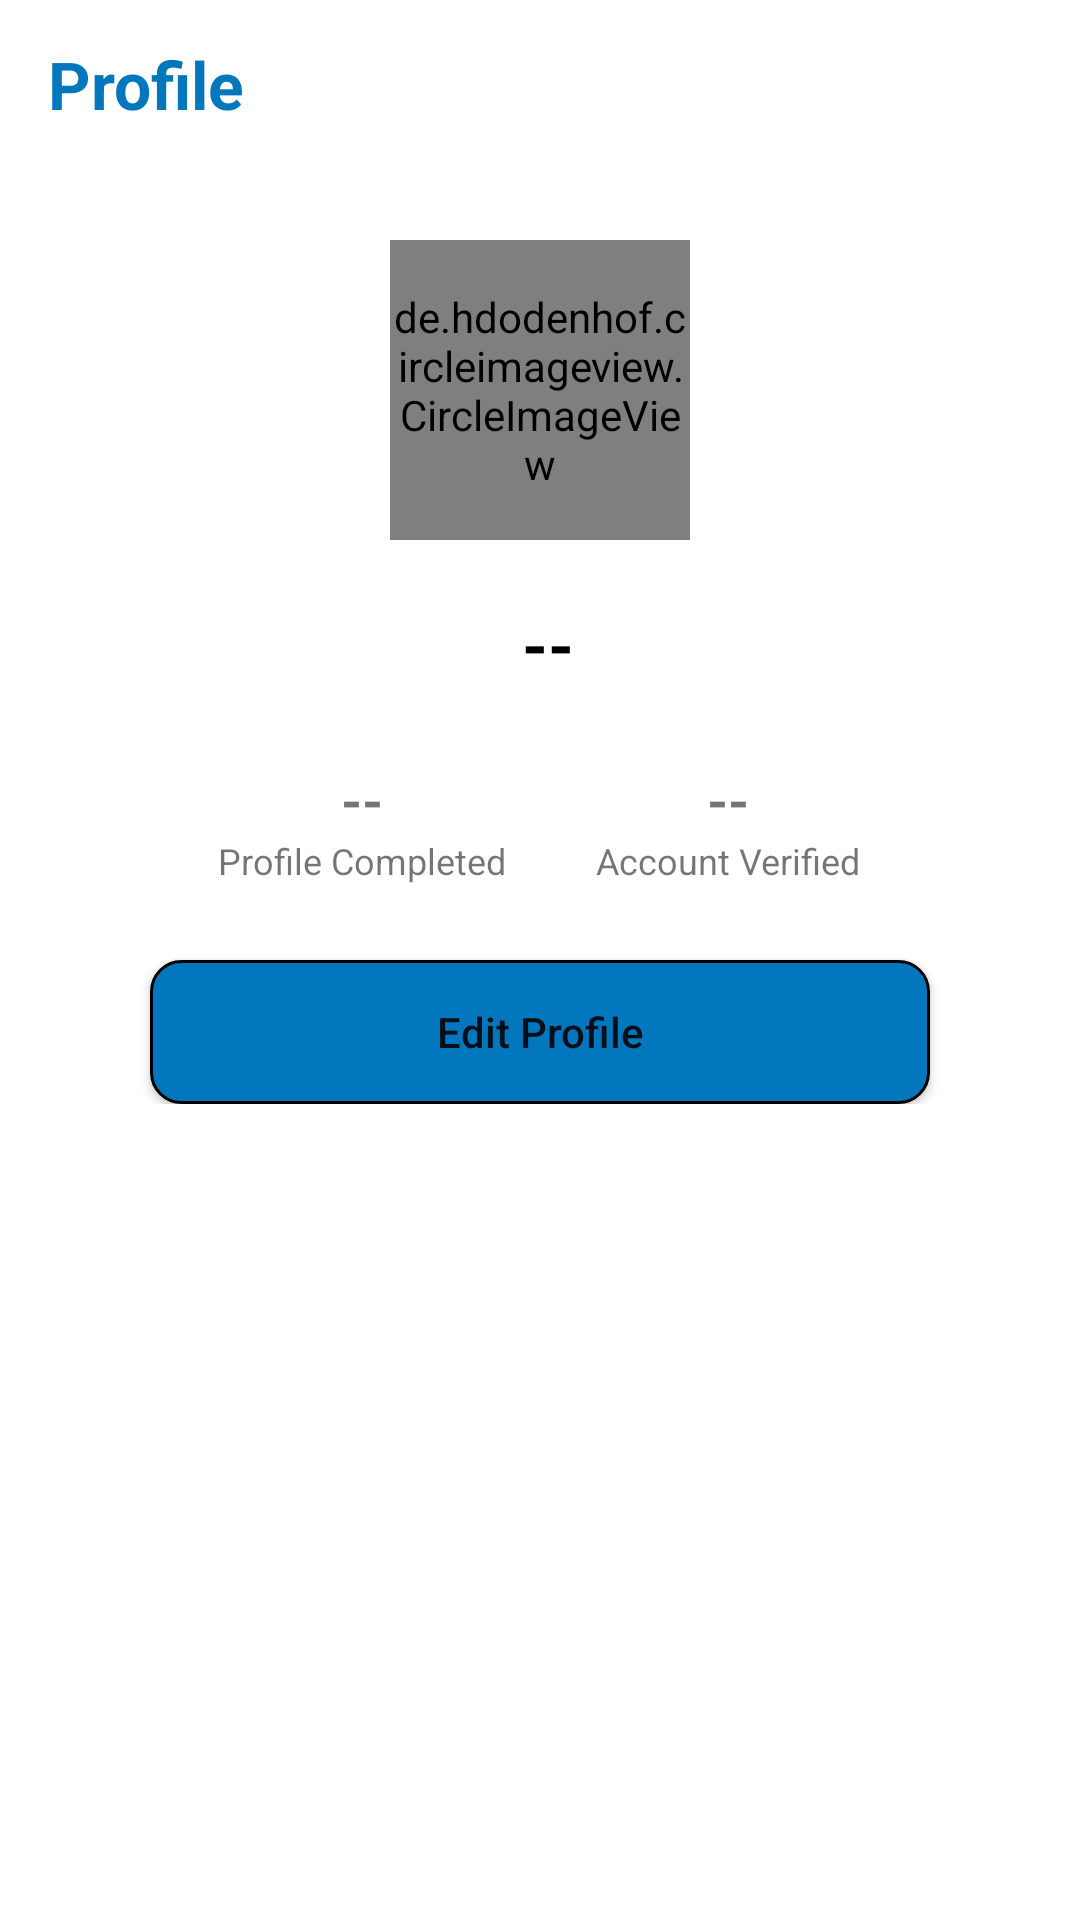

Write the Android layout XML for this screen, with the resource values it uses.
<!-- AndroidManifest.xml: application theme Theme.OnlineVoting -->
<!-- res/layout/fragment_profile.xml -->
<?xml version="1.0" encoding="utf-8"?>
<RelativeLayout xmlns:android="http://schemas.android.com/apk/res/android"
    xmlns:tools="http://schemas.android.com/tools"
    android:layout_width="match_parent"
    android:layout_height="match_parent"
    tools:context=".users.ui.profile.ProfileFragment">

    <com.google.android.material.appbar.AppBarLayout
        android:id="@+id/bar"
        android:layout_width="match_parent"
        android:layout_height="wrap_content"
        android:background="?android:attr/windowBackground"
        >

        <androidx.appcompat.widget.Toolbar
            android:id="@+id/toolbar"
            android:layout_width="match_parent"
            android:layout_height="wrap_content"
            android:background="?android:attr/windowBackground"
            >

            <RelativeLayout
                android:layout_width="match_parent"
                android:layout_height="wrap_content"
                >

                <TextView
                    android:layout_width="wrap_content"
                    android:layout_height="wrap_content"
                    android:text="Profile"
                    android:textColor="@color/colorAccent"
                    android:textSize="22sp"
                    android:textStyle="bold" />

                <ImageView
                    android:id="@+id/options"
                    android:layout_width="25dp"
                    android:layout_height="25sp"
                    android:layout_alignParentEnd="true"
                    android:layout_centerVertical="true"
                    android:layout_marginEnd="15dp"
                    android:src="@drawable/img_logout" />

            </RelativeLayout>

        </androidx.appcompat.widget.Toolbar>

    </com.google.android.material.appbar.AppBarLayout>

    <LinearLayout
        android:layout_width="match_parent"
        android:layout_height="wrap_content"
        android:layout_marginTop="60dp"
        android:orientation="vertical">

        <de.hdodenhof.circleimageview.CircleImageView
            android:id="@+id/image_profile"
            android:layout_width="100dp"
            android:layout_height="100dp"
            android:layout_gravity="center_horizontal"
            android:layout_marginTop="20dp"
            android:src="@drawable/profile" />

        <TextView
            android:id="@+id/full_name"
            android:layout_width="wrap_content"
            android:layout_height="wrap_content"
            android:layout_gravity="center"
            android:layout_marginTop="20dp"
            android:text=" --"
            android:textColor="@color/black"
            android:textSize="22sp"
            android:textStyle="bold" />

        <LinearLayout
            android:layout_width="match_parent"
            android:layout_height="wrap_content"
            android:layout_marginTop="15dp"
            android:gravity="center"
            android:orientation="horizontal"
            android:padding="10dp">

            <LinearLayout
                android:layout_width="wrap_content"
                android:layout_height="wrap_content"
                android:orientation="vertical">

                <TextView
                    android:id="@+id/is_profile_complete"
                    android:layout_width="wrap_content"
                    android:layout_height="wrap_content"
                    android:layout_gravity="center"
                    android:text="--"
                    android:textSize="18sp"
                    android:textStyle="bold" />

                <TextView
                    android:layout_width="wrap_content"
                    android:layout_height="wrap_content"
                    android:text="@string/profile_completed"
                    android:textSize="12sp" />

            </LinearLayout>

            <LinearLayout
                android:layout_width="wrap_content"
                android:layout_height="wrap_content"
                android:layout_marginStart="30dp"
                android:orientation="vertical">

                <TextView
                    android:id="@+id/is_approved"
                    android:layout_width="wrap_content"
                    android:layout_height="wrap_content"
                    android:layout_gravity="center"
                    android:text="--"
                    android:textSize="18sp"
                    android:textStyle="bold" />

                <TextView
                    android:layout_width="wrap_content"
                    android:layout_height="wrap_content"
                    android:text="@string/account_verified"
                    android:textSize="12sp" />

            </LinearLayout>
        </LinearLayout>

        <Button
            android:id="@+id/edit_profile"
            android:layout_width="match_parent"
            android:layout_height="wrap_content"
            android:layout_marginLeft="50dp"
            android:layout_marginTop="15dp"
            android:layout_marginRight="50dp"
            android:background="@drawable/button_background"
            android:padding="5dp"
            android:text="@string/edit_profile"
            android:textAllCaps="false" />

    </LinearLayout>

</RelativeLayout>
<!-- resources referenced by this layout -->
<resources>
  <color name="black">#FF000000</color>
  <color name="colorAccent">#0277bd</color>
  <!-- drawable button_background (drawable) -->
  <?xml version="1.0" encoding="utf-8"?>
  <shape xmlns:android="http://schemas.android.com/apk/res/android"
      android:shape="rectangle">
  
      <corners android:radius="10dp"/>
  
      <solid android:color="@color/colorAccent"/>
  
      <stroke android:width="1dp" android:color="@color/black"/>
  
  </shape>
  <string name="account_verified">Account Verified</string>
  <string name="edit_profile">Edit Profile</string>
  <string name="profile_completed">Profile Completed</string>
  <style name="Theme.OnlineVoting" parent="Theme.MaterialComponents.Light.DarkActionBar">
          
          <item name="colorPrimary">@color/purple_500</item>
          <item name="colorPrimaryVariant">@color/purple_700</item>
          <item name="colorOnPrimary">@color/white</item>
          
          <item name="colorSecondary">@color/teal_200</item>
          <item name="colorSecondaryVariant">@color/teal_700</item>
          <item name="colorOnSecondary">@color/black</item>
          
          <item name="android:statusBarColor" tools:targetApi="l">?attr/colorPrimaryVariant</item>
          
      </style>
  <color name="purple_500">#0277bd</color>
  <color name="purple_700">#004c8c</color>
  <color name="white">#FFFFFFFF</color>
  <color name="teal_200">#FF03DAC5</color>
  <color name="teal_700">#FF018786</color>
</resources>
